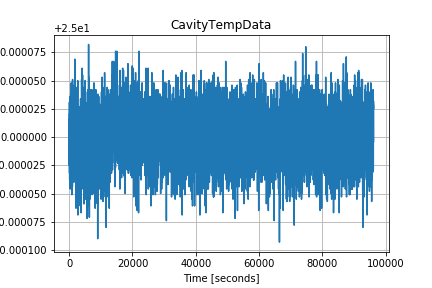

The table this chart was drawn from, first rows:
1599172160.4634054, 24.999977
1599172175, 25
1599172189, 25
1599172203, 25
1599172218, 25
1599172232, 25
1599172246, 25
1599172261, 25
1599172275, 25
1599172290, 25
1599172305, 25
1599172320, 25
1599172334, 25
1599172348, 25
1599172363, 25
1599172377, 25
1599172391, 25
1599172406, 25
1599172420, 25
1599172435, 25
1599172450, 25
1599172464, 25
1599172479, 25
1599172493, 25
1599172507, 25
1599172522, 25
1599172536, 25
1599172550, 25
1599172565, 25
1599172580, 25
1599172595, 25
1599172609, 25
1599172623, 25
1599172638, 25
1599172652, 25
1599172666, 25
1599172681, 25
1599172695, 25
1599172709, 25
1599172724, 25
1599172739, 25
1599172754, 25
1599172768, 25
1599172782, 25
1599172797, 25
1599172811, 25
1599172825, 25
1599172840, 25
1599172854, 25
1599172869, 25
1599172884, 25
1599172899, 25
1599172913, 25
1599172927, 25
1599172942, 25
1599172956, 25
1599172970, 25
1599172985, 25
1599172999, 25
1599173014, 25
1599173029, 25
... 6,585 more rows
